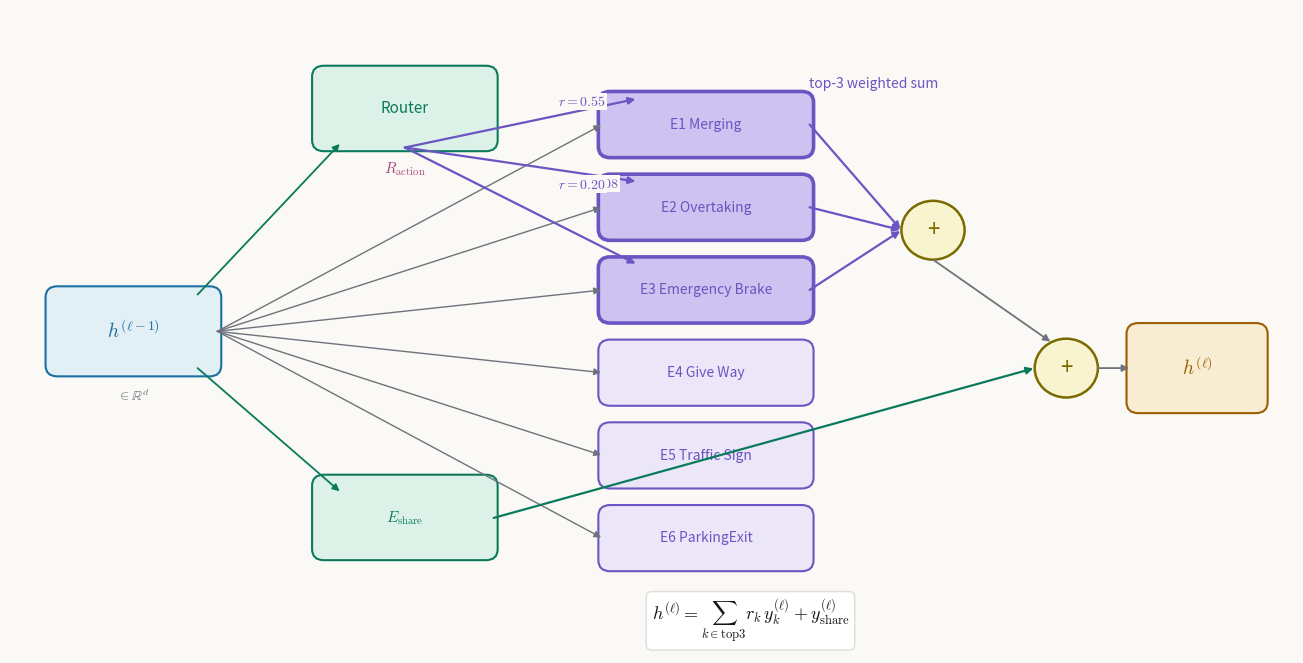

Here is the Python script that generated this plot: (Note: this script raises an exception after producing the figure.)
"""Action MoE decoder-layer schematic (bright theme, skill 5.3 palette)."""
import matplotlib
matplotlib.use("Agg")
matplotlib.rcParams["mathtext.fontset"] = "cm"
import matplotlib.pyplot as plt
from matplotlib.patches import FancyBboxPatch, Circle
import matplotlib.patheffects as pe

IN, IN_F = "#1a6fa3", "#e2eff5"
OP, OP_F = "#0b7a5c", "#dcf2e8"
ALT, ALT_F, ALT_HI = "#6a55c2", "#ebe7f8", "#cdc2f0"
OUT, OUT_F = "#9e5c00", "#f8ecd2"
NORM, NORM_F = "#7a6b00", "#f8f4cf"
PARAM = "#a8457c"
WIRE = "#6e737b"
BG = "#faf9f5"

fig, ax = plt.subplots(figsize=(13, 6.6))
fig.patch.set_facecolor(BG)
ax.set_facecolor(BG)
ax.set_xlim(0, 13)
ax.set_ylim(0, 7)
ax.axis("off")

def box(x, y, w, h, label, edge, fill, fs=11, lw=1.5, sub=None):
    b = FancyBboxPatch((x, y), w, h, boxstyle="round,pad=0.04,rounding_size=0.12",
                       ec=edge, fc=fill, lw=lw)
    ax.add_patch(b)
    ax.text(x + w / 2, y + h / 2 + (0.08 if sub else 0), label, ha="center",
            va="center", fontsize=fs, color=edge, style="italic")
    if sub:
        ax.text(x + w / 2, y + h / 2 - 0.22, sub, ha="center", va="center",
                fontsize=9.5, color=edge)
    return b

def arrow(x1, y1, x2, y2, color=WIRE, lw=1.3, label=None, lx=0, ly=0.12):
    ax.annotate("", xy=(x2, y2), xytext=(x1, y1),
                arrowprops=dict(arrowstyle="-|>", color=color, lw=lw,
                                mutation_scale=10, shrinkA=0, shrinkB=1))
    if label:
        ax.text((x1 + x2) / 2 + lx, (y1 + y2) / 2 + ly, label, fontsize=10,
                color=color, ha="center", va="bottom",
                bbox=dict(fc=BG, ec="none", pad=1))

# input
box(0.4, 3.05, 1.7, 0.9, r"$h^{(\ell-1)}$", IN, IN_F, fs=14)
ax.text(1.25, 2.75, r"$\in \mathbb{R}^d$", ha="center", fontsize=10, color=WIRE)

# router
box(3.1, 5.5, 1.8, 0.85, "Router", OP, OP_F, fs=11)
ax.text(4.0, 5.22, r"$R_{\mathrm{action}}$", ha="center", fontsize=11,
        color=PARAM, style="italic")
arrow(1.9, 3.9, 3.35, 5.55, color=OP)

# skill experts
skills = ["E1 Merging", "E2 Overtaking", "E3 Emergency Brake",
          "E4 Give Way", "E5 Traffic Sign", "E6 ParkingExit"]
ys = [5.75, 4.85, 3.95, 3.05, 2.15, 1.25]
sel = {0: "0.55", 2: "0.20", 1: "0.08"}  # selected idx -> r
for i, (s, y) in enumerate(zip(skills, ys)):
    hi = i in sel
    box(6.0, y - 0.32, 2.1, 0.64, s, ALT, ALT_HI if hi else ALT_F,
        fs=10, lw=2.6 if hi else 1.5)
    arrow(2.1, 3.5, 6.0, y, color=WIRE, lw=1.0)
    if hi:
        off = {0: (0.62, 0.16), 1: (0.75, -0.28), 2: (0.62, 0.16)}[i]
        arrow(4.0, 5.5, 6.35, y + 0.28, color=ALT, lw=1.6,
              label=r"$r=%s$" % sel[i], lx=off[0], ly=off[1])

# shared expert
box(3.1, 1.05, 1.8, 0.85, r"$E_{\mathrm{share}}$", OP, OP_F, fs=11)
arrow(1.9, 3.1, 3.35, 1.75, color=OP)

# weighted sum of skills
c1 = Circle((9.35, 4.6), 0.32, ec=NORM, fc=NORM_F, lw=1.8)
ax.add_patch(c1)
ax.text(9.35, 4.6, "+", ha="center", va="center", fontsize=16, color=NORM)
for i in sel:
    arrow(8.1, ys[i], 9.03, 4.6, color=ALT, lw=1.6)
ax.text(8.75, 6.15, "top-3 weighted sum", fontsize=10, color=ALT, ha="center",
        style="italic")

# add shared
c2 = Circle((10.7, 3.1), 0.32, ec=NORM, fc=NORM_F, lw=1.8)
ax.add_patch(c2)
ax.text(10.7, 3.1, "+", ha="center", va="center", fontsize=16, color=NORM)
arrow(9.35, 4.28, 10.55, 3.38, color=WIRE)
arrow(4.9, 1.47, 10.38, 3.1, color=OP, lw=1.6)

# output
box(11.35, 2.65, 1.35, 0.9, r"$h^{(\ell)}$", OUT, OUT_F, fs=14)
arrow(11.02, 3.1, 11.35, 3.1, color=WIRE)

ax.text(6.5, 0.35,
        r"$h^{(\ell)} = \sum_{k \in \mathrm{top3}} r_k\, y_k^{(\ell)} + y_{\mathrm{share}}^{(\ell)}$",
        fontsize=13, color="#141413", ha="left", va="center",
        bbox=dict(fc="white", ec="#deddd8", pad=6, boxstyle="round,pad=0.3"))

plt.tight_layout(pad=0.6)
out = ("D:/workspace/goals/cross-domain-frontier-paper-reading-vla-world-models-vln-multi-agent-driving"
       "/files/paper-xray-40/vla-driving/drivemoe-xray/fig-actionmoe.png")
fig.savefig("/home/hatch/workspace/goals/cross-domain-frontier-paper-reading-vla-world-models-vln-multi-agent-driving"
            "/files/paper-xray-40/vla-driving/drivemoe-xray/fig-actionmoe.png",
            dpi=150)
print("saved")
